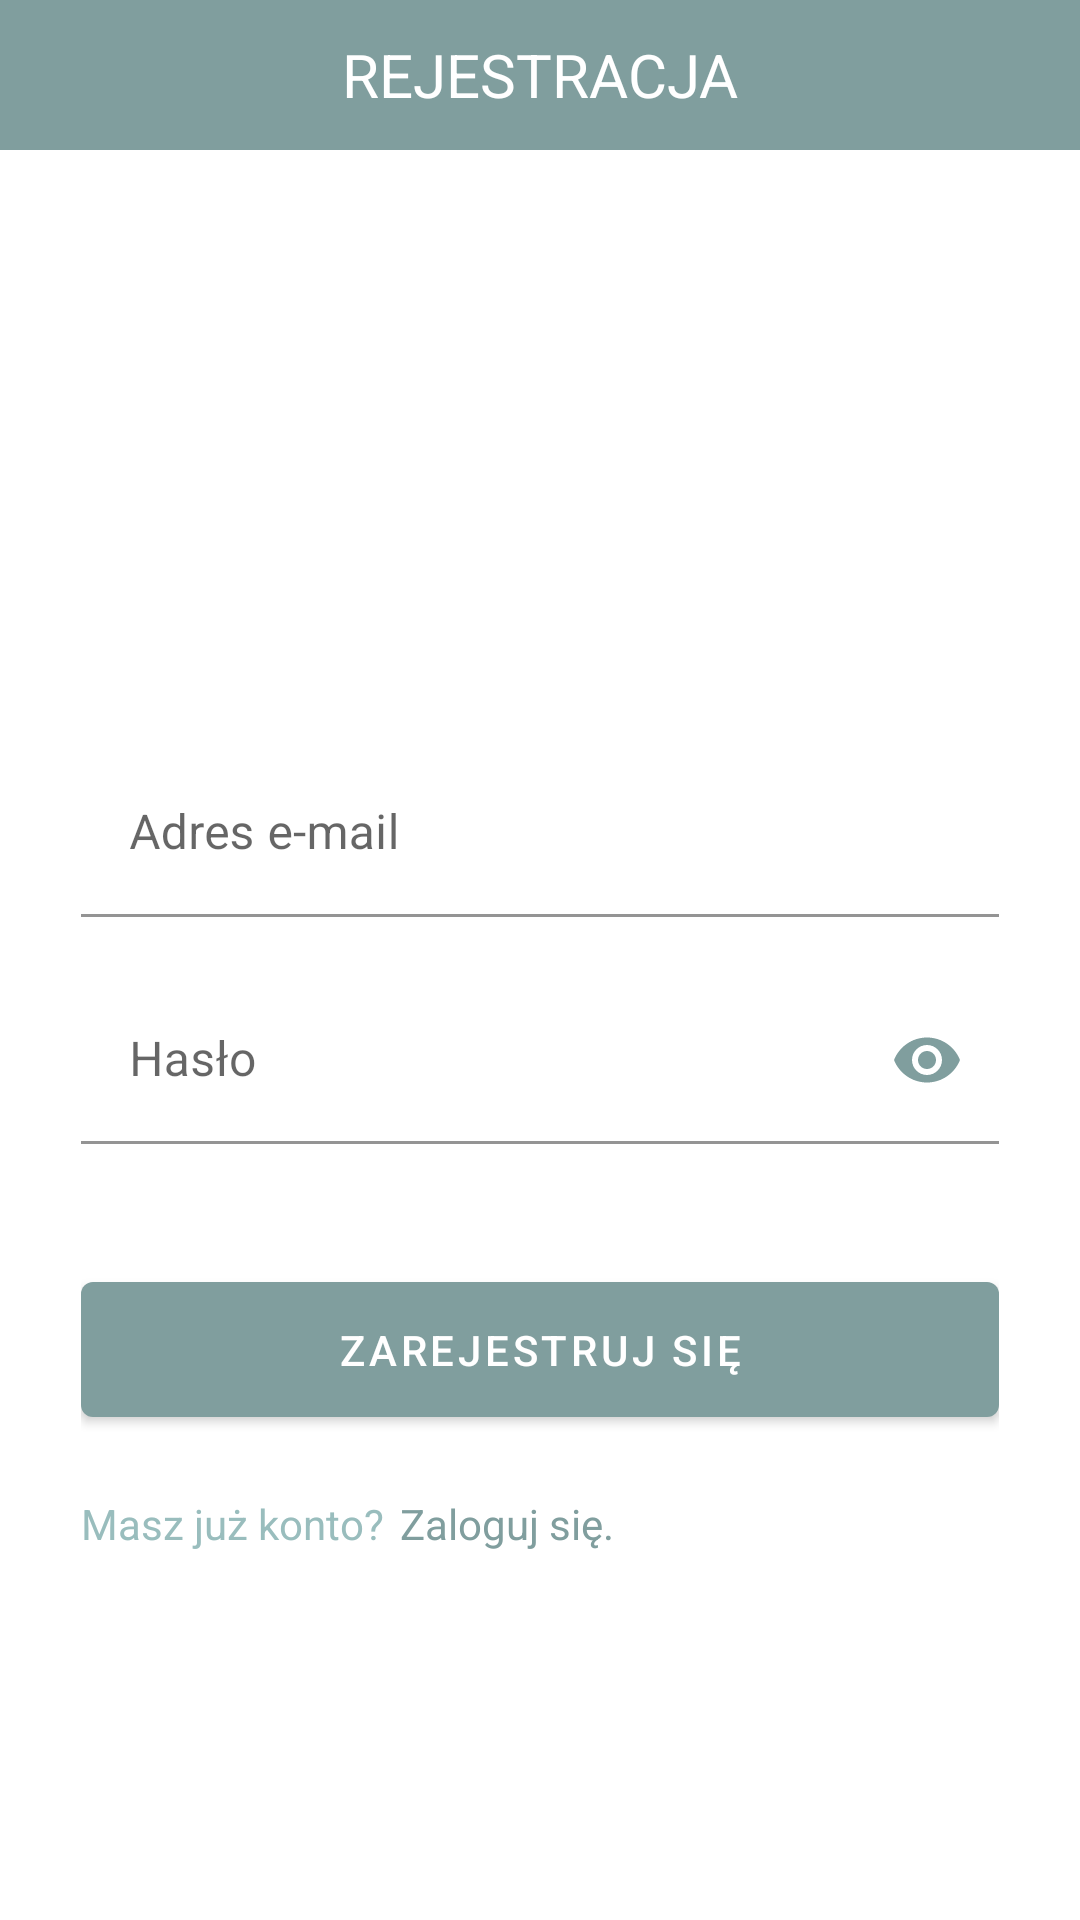

Android layout source for this screen:
<!-- AndroidManifest.xml: application theme Theme.LoginKino -->
<!-- res/layout/activity_register.xml -->
<?xml version="1.0" encoding="utf-8"?>
<RelativeLayout xmlns:android="http://schemas.android.com/apk/res/android"
    xmlns:app="http://schemas.android.com/apk/res-auto"
    xmlns:tools="http://schemas.android.com/tools"
    android:layout_width="match_parent"
    android:layout_height="match_parent"
    tools:context=".RegisterActivity"
    android:gravity="center|top">

    <LinearLayout
        android:id="@+id/layout_first"
        android:layout_width="match_parent"
        android:layout_height="50dp"
        android:paddingStart="27dp"
        android:paddingEnd="27dp"
        android:gravity="center|top"
        android:background="@color/primaryColor">

        <TextView
            android:layout_width="match_parent"
            android:layout_height="match_parent"
            android:gravity="center"
            android:textSize="20dp"
            android:text="REJESTRACJA"
            android:textColor="@color/white"/>


    </LinearLayout>

    <LinearLayout
        android:layout_width="match_parent"
        android:layout_height="wrap_content"
        android:layout_marginTop="200dp"
        android:paddingStart="27dp"
        android:paddingEnd="27dp"
        android:gravity="center"
        android:orientation="vertical"
        android:layout_below="@+id/layout_first">
        >

        <com.google.android.material.textfield.TextInputLayout
            android:layout_width="match_parent"
            android:layout_height="wrap_content"
            app:startIconDrawable="@drawable/ic_baseline_email_24"
            android:background="@color/white"
            android:hint="Adres e-mail">

            <com.google.android.material.textfield.TextInputEditText
                android:id="@+id/email"
                android:layout_width="match_parent"
                android:background="@color/white"
                android:layout_height="wrap_content"/>

        </com.google.android.material.textfield.TextInputLayout>


        <com.google.android.material.textfield.TextInputLayout
            app:passwordToggleTint="@color/primaryColor"
            android:layout_width="match_parent"
            android:layout_height="wrap_content"
            app:startIconDrawable="@drawable/ic_baseline_lock_24"
            android:background="@color/white"
            android:hint="Hasło"
            app:passwordToggleEnabled="true">

            <com.google.android.material.textfield.TextInputEditText
                android:id="@+id/password"
                android:layout_width="match_parent"
                android:layout_height="wrap_content"
                android:layout_marginTop="20dp"
                android:inputType="textPassword"
                android:background="@color/white"
                android:ems="15"/>
        </com.google.android.material.textfield.TextInputLayout>

        <Button
            android:id="@+id/register"
            android:layout_width="match_parent"
            android:layout_height="wrap_content"
            app:backgroundTint="@color/primaryColor"
            android:layout_marginTop="40dp"
            android:padding="13dp"
            android:text="Zarejestruj się"/>

        <RelativeLayout
            android:layout_width="match_parent"
            android:layout_height="wrap_content"
            android:gravity="center">
            <TextView
                android:id="@+id/textView1_1"
                android:layout_width="110dp"
                android:layout_height="wrap_content"
                android:textColor="@color/primaryColorHighlight"
                android:layout_marginTop="20dp"
                android:text="Masz już konto?"
                android:textAllCaps="false"/>
            <TextView
                android:id="@+id/login"
                android:layout_marginTop="20dp"
                android:layout_marginLeft="-4dp"
                android:layout_toRightOf="@id/textView1_1"
                android:layout_width="match_parent"
                android:layout_height="wrap_content"
                android:textColor="@color/primaryColor"
                android:text="Zaloguj się."
                android:textAllCaps="false"/>

        </RelativeLayout>

    </LinearLayout>
</RelativeLayout>
<!-- resources referenced by this layout -->
<resources>
  <color name="primaryColor">#809E9E</color>
  <color name="primaryColorHighlight">#99BDBD</color>
  <color name="white">#FFFFFFFF</color>
  <style name="Theme.LoginKino" parent="Theme.MaterialComponents.DayNight.DarkActionBar">
          
          <item name="colorPrimary">@color/primaryColor</item>
          <item name="colorPrimaryVariant">@color/primaryColorHighlight</item>
          <item name="colorOnPrimary">@color/white</item>
          
          <item name="colorSecondary">@color/teal_200</item>
          <item name="colorSecondaryVariant">@color/teal_700</item>
          <item name="colorOnSecondary">@color/black</item>
          
          <item name="android:statusBarColor">?attr/colorPrimaryVariant</item>
          
      </style>
  <color name="teal_200">#FF03DAC5</color>
  <color name="teal_700">#FF018786</color>
  <color name="black">#FF000000</color>
</resources>
